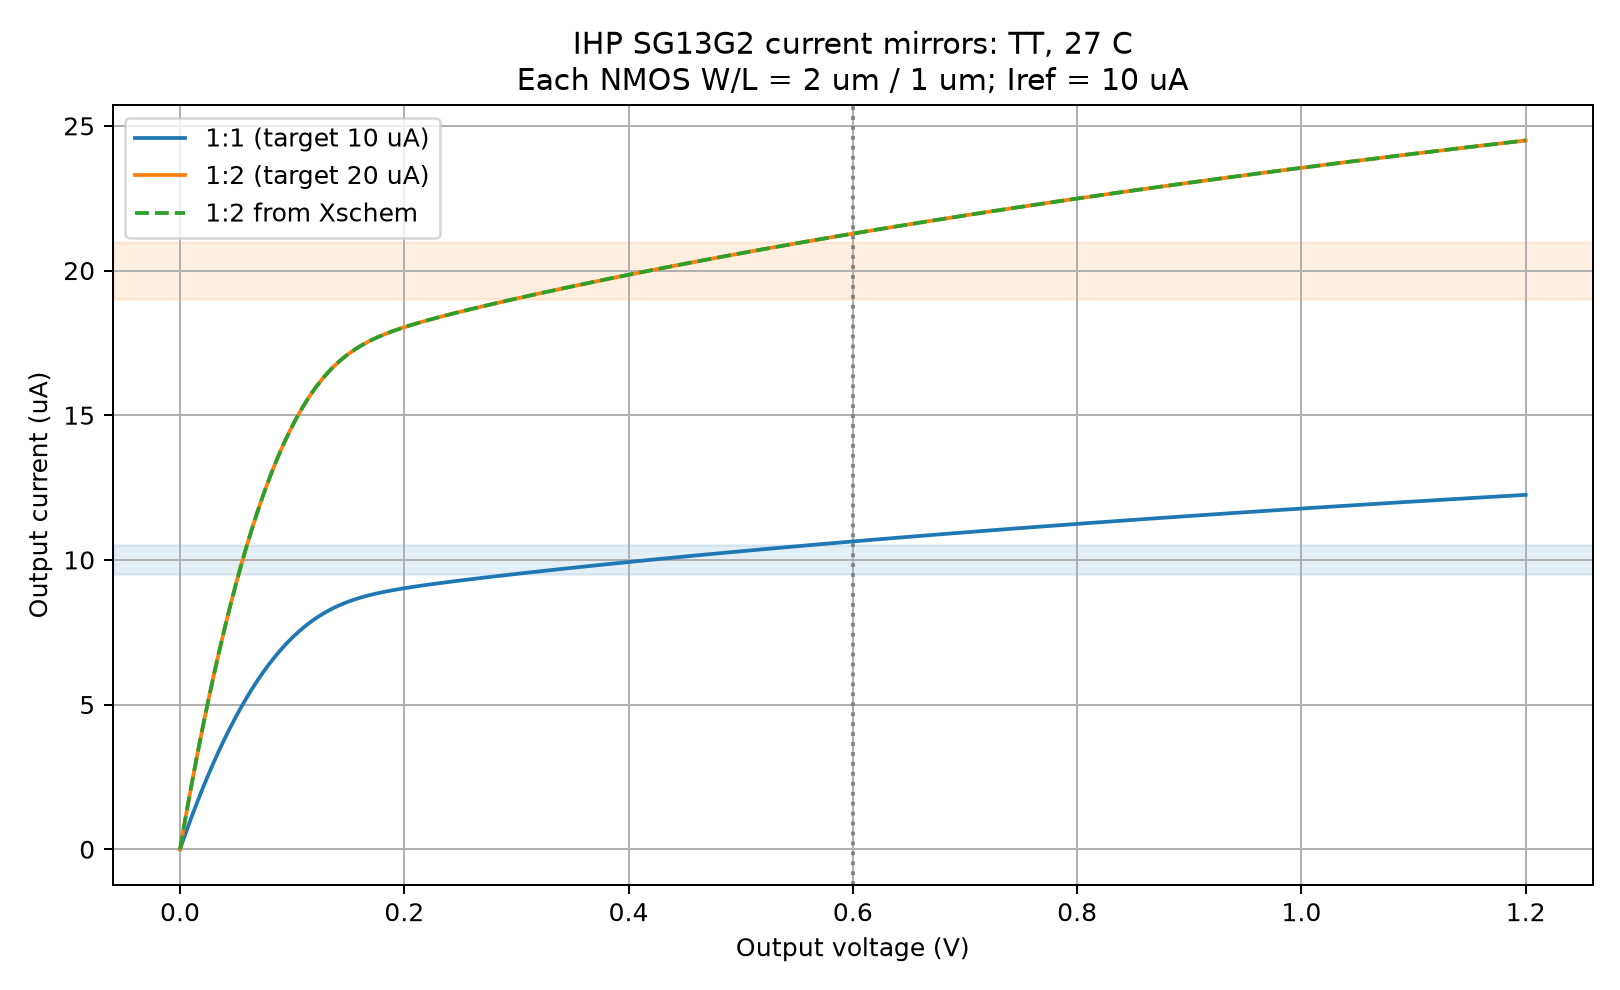

Data behind this chart, as committed beside it:
Vout_V, I_1to1_uA, I_1to2_uA, error_1to1_percent, error_1to2_percent
0, -2.31893524654104e-06, -4.63786822157068e-06, -100, -100
0.001, 0.1121, 0.2242, -98.88, -98.88
0.002, 0.2234, 0.4467, -97.77, -97.77
0.003, 0.3338, 0.6675, -96.66, -96.66
0.004, 0.4433, 0.8866, -95.57, -95.57
0.005, 0.552, 1.104, -94.48, -94.48
0.006, 0.6598, 1.32, -93.4, -93.4
0.007, 0.7668, 1.534, -92.33, -92.33
0.008, 0.873, 1.746, -91.27, -91.27
0.009, 0.9782, 1.956, -90.22, -90.22
0.01, 1.083, 2.165, -89.17, -89.17
0.011, 1.186, 2.373, -88.14, -88.14
0.012, 1.289, 2.578, -87.11, -87.11
0.013, 1.391, 2.782, -86.09, -86.09
0.014, 1.492, 2.984, -85.08, -85.08
0.015, 1.592, 3.185, -84.08, -84.08
0.016, 1.692, 3.383, -83.08, -83.08
0.017, 1.79, 3.58, -82.1, -82.1
0.018, 1.888, 3.776, -81.12, -81.12
0.019, 1.985, 3.97, -80.15, -80.15
0.02, 2.081, 4.162, -79.19, -79.19
0.021, 2.176, 4.353, -78.24, -78.24
0.022, 2.271, 4.541, -77.29, -77.29
0.023, 2.364, 4.729, -76.36, -76.36
0.024, 2.457, 4.914, -75.43, -75.43
0.025, 2.549, 5.098, -74.51, -74.51
0.026, 2.64, 5.281, -73.6, -73.6
0.027, 2.731, 5.461, -72.69, -72.69
0.028, 2.82, 5.64, -71.8, -71.8
0.029, 2.909, 5.818, -70.91, -70.91
0.03, 2.997, 5.994, -70.03, -70.03
0.031, 3.084, 6.168, -69.16, -69.16
0.032, 3.17, 6.341, -68.3, -68.3
0.033, 3.256, 6.512, -67.44, -67.44
0.034, 3.341, 6.682, -66.59, -66.59
0.035, 3.425, 6.849, -65.75, -65.75
0.036, 3.508, 7.016, -64.92, -64.92
0.037, 3.59, 7.181, -64.1, -64.1
0.038, 3.672, 7.344, -63.28, -63.28
0.039, 3.753, 7.505, -62.47, -62.47
0.04, 3.833, 7.666, -61.67, -61.67
0.041, 3.912, 7.824, -60.88, -60.88
0.042, 3.991, 7.981, -60.09, -60.09
0.043, 4.068, 8.136, -59.32, -59.32
0.044, 4.145, 8.29, -58.55, -58.55
0.045, 4.221, 8.443, -57.79, -57.79
0.046, 4.297, 8.594, -57.03, -57.03
0.047, 4.371, 8.743, -56.29, -56.29
0.048, 4.445, 8.891, -55.55, -55.55
0.049, 4.518, 9.037, -54.82, -54.82
0.05, 4.591, 9.182, -54.09, -54.09
0.051, 4.662, 9.325, -53.38, -53.38
0.052, 4.733, 9.467, -52.67, -52.67
0.053, 4.803, 9.607, -51.97, -51.97
0.054, 4.873, 9.746, -51.27, -51.27
0.055, 4.941, 9.883, -50.59, -50.59
0.056, 5.009, 10.02, -49.91, -49.91
0.057, 5.077, 10.15, -49.23, -49.23
0.058, 5.143, 10.29, -48.57, -48.57
0.059, 5.209, 10.42, -47.91, -47.91
... 1,141 more rows
